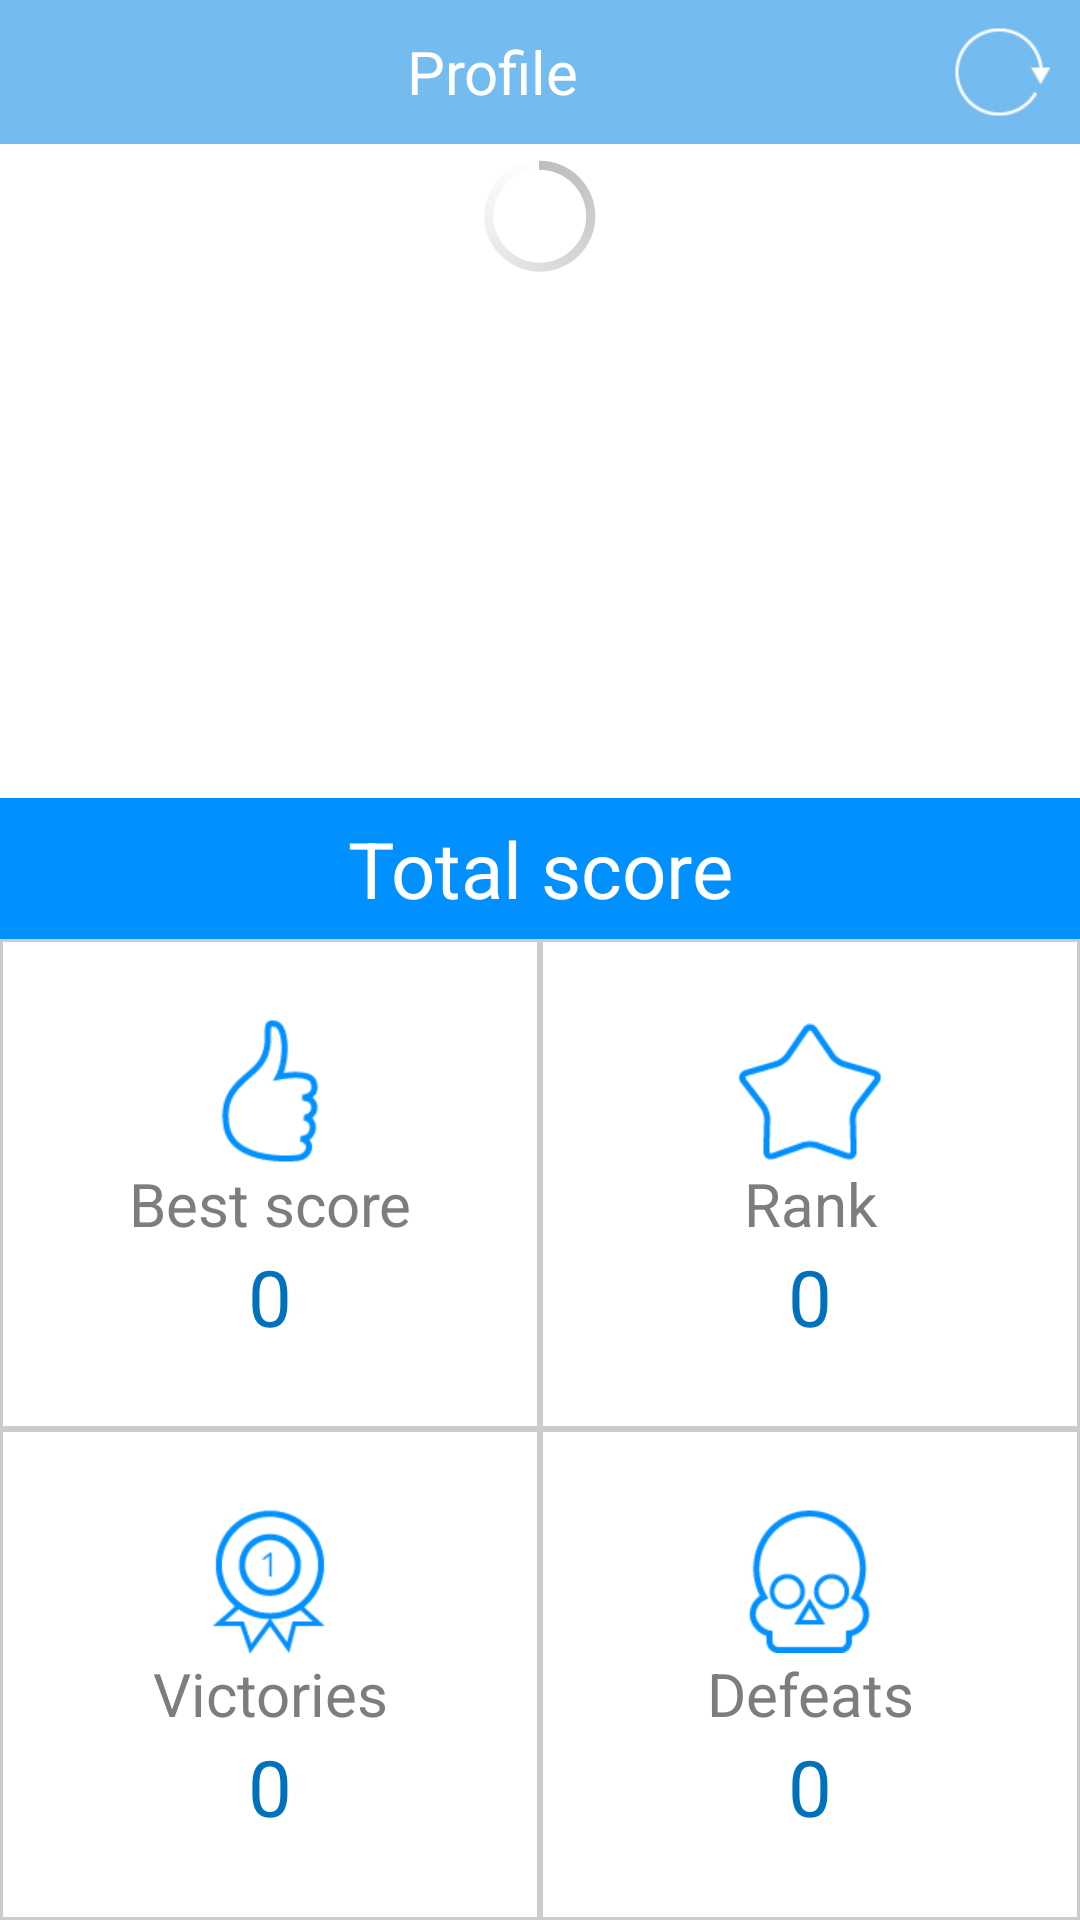

Here is an Android app screen rendered from its layout file. Give the layout XML and the strings, colors and styles it references.
<!-- AndroidManifest.xml: application theme AppBaseTheme -->
<!-- res/layout/activity_profile.xml -->
<?xml version="1.0" encoding="utf-8"?>
<LinearLayout xmlns:android="http://schemas.android.com/apk/res/android"
    android:layout_width="match_parent"
    android:layout_height="wrap_content"
    android:orientation="vertical" >
    
   
    
    <LinearLayout 
        android:id="@+id/fragment_header"
        style="@style/header" >
	    
        <TextView
            android:id="@+id/top_line_light"
            android:layout_width="0dip"
            android:layout_height="wrap_content"
            android:layout_marginLeft="14.5sp"
            android:layout_weight="0.50"
            android:gravity="center"
            android:text="@string/profile"
            android:textColor="@color/white"
            android:textSize="@dimen/large_tx" />
        
        <ImageButton
            android:id="@+id/refresh_bt"
            android:layout_width="wrap_content"
            android:layout_height="wrap_content"
            android:layout_marginLeft="14.5sp"
            android:background="@null"
            android:contentDescription="@string/refresh_bt"
            android:focusable="false"
            android:src="@drawable/refresh_bt" />
	    
	</LinearLayout>
	
    
    
	<LinearLayout 
	    android:id="@+id/user_pictures"
	    android:layout_width="match_parent"
	    android:layout_height="0dp"
	    android:layout_weight="2"
	    android:orientation="horizontal" >
        
	    <ImageView
            android:id="@+id/profile_picture"
            android:scaleType="centerCrop"
            android:layout_height="match_parent"
            android:layout_width="0dip"
            android:layout_weight="1"
            android:layout_margin="@dimen/small_mg"
            android:contentDescription="@string/profile_picture"
            android:visibility="gone" />

	    <ProgressBar
	        android:id="@+id/progressBar"
	        android:layout_weight="1"
	        android:layout_width="wrap_content"
	        android:layout_height="wrap_content" />
		 	
	 	<ImageView 
	        android:id="@+id/marker_picture"
			android:layout_height="match_parent"
			android:layout_width="0dip" 
			android:layout_margin="@dimen/small_mg"
			android:layout_weight="1"
			android:contentDescription="@string/profile_marker"
			android:visibility="gone" />
	 	
	</LinearLayout>
	
	
	
	<TextView
	    android:layout_width="match_parent"
	    android:layout_height="wrap_content"
	    android:id="@+id/total_score"
	    android:text="@string/total_score_txt"
	    android:textColor="@color/white"
	    android:textSize="@dimen/xverylarge_tx"
	    style="@style/total_score" />
	
	<LinearLayout
	    android:id="@+id/stats"
	    android:layout_width="match_parent" 
	    android:layout_height="0dp"
	    android:layout_weight="3"
	    android:orientation="vertical" >
	 	
	 	<LinearLayout
		    android:id="@+id/row1"
		    android:baselineAligned="false"
		    android:layout_width="match_parent" 
		    android:layout_height="0dp"
		    android:layout_weight="1"
		    android:orientation="horizontal" >
		    
	 	    <LinearLayout
	 	        android:layout_height="match_parent"
	 	        android:layout_width="0dp"
	 	        android:layout_weight="1"
	 	        android:gravity="center_vertical"
	 	        android:background="@drawable/tab_cell"
	 	        android:orientation="vertical" >
		    	
		 	    <ImageView 
			        android:id="@+id/score_icon"
					android:src="@drawable/ic_bestscore"
					android:contentDescription="@string/score_ic"
					style="@style/stats_icon" />
		        
		        <TextView
		   		    android:id="@+id/best_score_txt"
		   		    android:text="@string/best_score_txt"
		   		    style="@style/stats_title" />
		        
		        <TextView
		   		    android:id="@+id/best_score_value"
		   		    android:text="@string/best_score_value"
		   		    style="@style/stats_value" />
	 	    </LinearLayout>
	
	        <LinearLayout
	 	        android:layout_height="match_parent"
	 	        android:layout_width="0dp"
	 	        android:layout_weight="1"
	 	        android:gravity="center_vertical"
	 	        android:background="@drawable/tab_cell"
	 	        android:orientation="vertical" >
		        
		        <ImageView 
			        android:id="@+id/rank_icon"
					android:src="@drawable/ic_rank"
					android:contentDescription="@string/rank_ic"
					style="@style/stats_icon" />
		        
		        <TextView 
			        android:id="@+id/rank_txt"
					android:text="@string/rank_txt"
					style="@style/stats_title" />
		        
		        <TextView
		   		    android:id="@+id/rank_value"
		   		    android:text="@string/rank_value"
		   		    style="@style/stats_value" />
		    </LinearLayout>
		    
		</LinearLayout>
		
		<LinearLayout
		    android:id="@+id/row2"
		    android:baselineAligned="false"
		    android:layout_width="match_parent" 
		    android:layout_height="0dp"
		    android:layout_weight="1"
		    android:orientation="horizontal" >
		    
	        <LinearLayout
	 	        android:layout_height="match_parent"
	 	        android:layout_width="0dp"
	 	        android:layout_weight="1"
	 	        android:gravity="center_vertical"
	 	        android:background="@drawable/tab_cell"
	 	        android:orientation="vertical" >
		        
		        <ImageView 
			        android:id="@+id/victories_icon"
					android:src="@drawable/ic_victories"
					android:contentDescription="@string/vics_ic"
					style="@style/stats_icon" />
		        
		        <TextView 
			        android:id="@+id/victories_txt"
					android:text="@string/victories_txt"
					style="@style/stats_title" />
		        
		        <TextView 
			        android:id="@+id/victories_value"
					android:text="@string/victories_value"
					style="@style/stats_value" />
		    </LinearLayout>
		    
	        <LinearLayout
	 	        android:layout_height="match_parent"
	 	        android:layout_width="0dp"
	 	        android:layout_weight="1"
	 	        android:gravity="center_vertical"
	 	        android:background="@drawable/tab_cell"
	 	        android:orientation="vertical" >
		        
		        <ImageView 
			        android:id="@+id/defeats_icon"
					android:src="@drawable/ic_defeats"
					android:contentDescription="@string/vics_ic"
					style="@style/stats_icon" />
		        
		        <TextView 
			        android:id="@+id/defeats_txt"
					android:text="@string/defeats_txt"
					style="@style/stats_title" />
		        
		        <TextView 
			        android:id="@+id/defeats_value"
					android:text="@string/defeats_value"
					style="@style/stats_value" />
		    </LinearLayout>
		    
		</LinearLayout>
 	    
 	</LinearLayout>
 
</LinearLayout>
<!-- resources referenced by this layout -->
<resources>
  <color name="white">#ffffff</color>
  <dimen name="large_tx">20sp</dimen>
  <dimen name="small_mg">5dip</dimen>
  <dimen name="xverylarge_tx">26sp</dimen>
  <!-- drawable tab_cell (drawable) -->
  <?xml version="1.0" encoding="utf-8"?>
  <shape xmlns:android="http://schemas.android.com/apk/res/android" android:shape="rectangle">
     <solid android:color="@color/translucide"/>
     <stroke android:width="1dp"  android:color="@color/cell_gray"/>
  </shape>
  <string name="best_score_txt">Best score</string>
  <string name="best_score_value">0</string>
  <string name="defeats_txt">Defeats</string>
  <string name="defeats_value">0</string>
  <string name="profile">Profile</string>
  <string name="profile_marker">profile_marker</string>
  <string name="profile_picture">profile_picture</string>
  <string name="rank_ic">rank</string>
  <string name="rank_txt">Rank</string>
  <string name="rank_value">0</string>
  <string name="refresh_bt">back</string>
  <string name="score_ic">score</string>
  <string name="total_score_txt">Total score</string>
  <string name="vics_ic">vics</string>
  <string name="victories_txt">Victories</string>
  <string name="victories_value">0</string>
  <style name="stats_icon">
          <item name="android:gravity">center</item>
          <item name="android:layout_height">wrap_content</item>
          <item name="android:layout_width">match_parent</item>
      </style>
  <style name="stats_title">
      	<item name="android:textSize">@dimen/large_tx</item>
      	<item name="android:gravity">center</item>
      	<item name="android:layout_height">wrap_content</item>
      	<item name="android:layout_width">match_parent</item>
      	<item name="android:textColor">@color/text_gray</item>
      </style>
  <style name="stats_value">
          <item name="android:textSize">@dimen/xverylarge_tx</item>
          <item name="android:gravity">center</item>
          <item name="android:layout_height">wrap_content</item>
      	<item name="android:layout_width">match_parent</item>
          <item name="android:textColor">@color/text_blue</item>
      </style>
  <color name="translucide">#00000000</color>
  <color name="cell_gray">#cccccc</color>
  <color name="light_blue">#74bbf0</color>
  <color name="text_gray">#7d7d7e</color>
  <color name="text_blue">#0071bc</color>
  <color name="blue">#0090ff</color>
  <style name="PopupMenu.Example" parent="@android:style/Widget.Holo.Light.ListPopupWindow">
          <item name="android:popupBackground">@drawable/menu_dropdown_panel_example</item>	
      </style>
  <style name="DropDownListView.Example" parent="@android:style/Widget.Holo.Light.ListView.DropDown">
          <item name="android:listSelector">@drawable/selectable_background_example</item>
      </style>
  <style name="ActionBarTabStyle.Example" parent="@android:style/Widget.Holo.Light.ActionBar.TabView">
          <item name="android:background">@drawable/tab_indicator_ab_example</item>
      </style>
  <style name="DropDownNav.Example" parent="@android:style/Widget.Holo.Light.Spinner">
          <item name="android:background">@drawable/spinner_background_ab_example</item>
          <item name="android:popupBackground">@drawable/menu_dropdown_panel_example</item>
          <item name="android:dropDownSelector">@drawable/selectable_background_example</item>
      </style>
  <style name="ActionButton.CloseMode.Example" parent="@android:style/Widget.Holo.Light.ActionButton.CloseMode">
          <item name="android:background">@drawable/btn_cab_done_example</item>
      </style>
  <style name="ProgressBar.Example" parent="@android:style/Widget.Holo.Light.ProgressBar.Horizontal">
          <item name="android:progressDrawable">@drawable/progress_horizontal_example</item>
      </style>
</resources>
